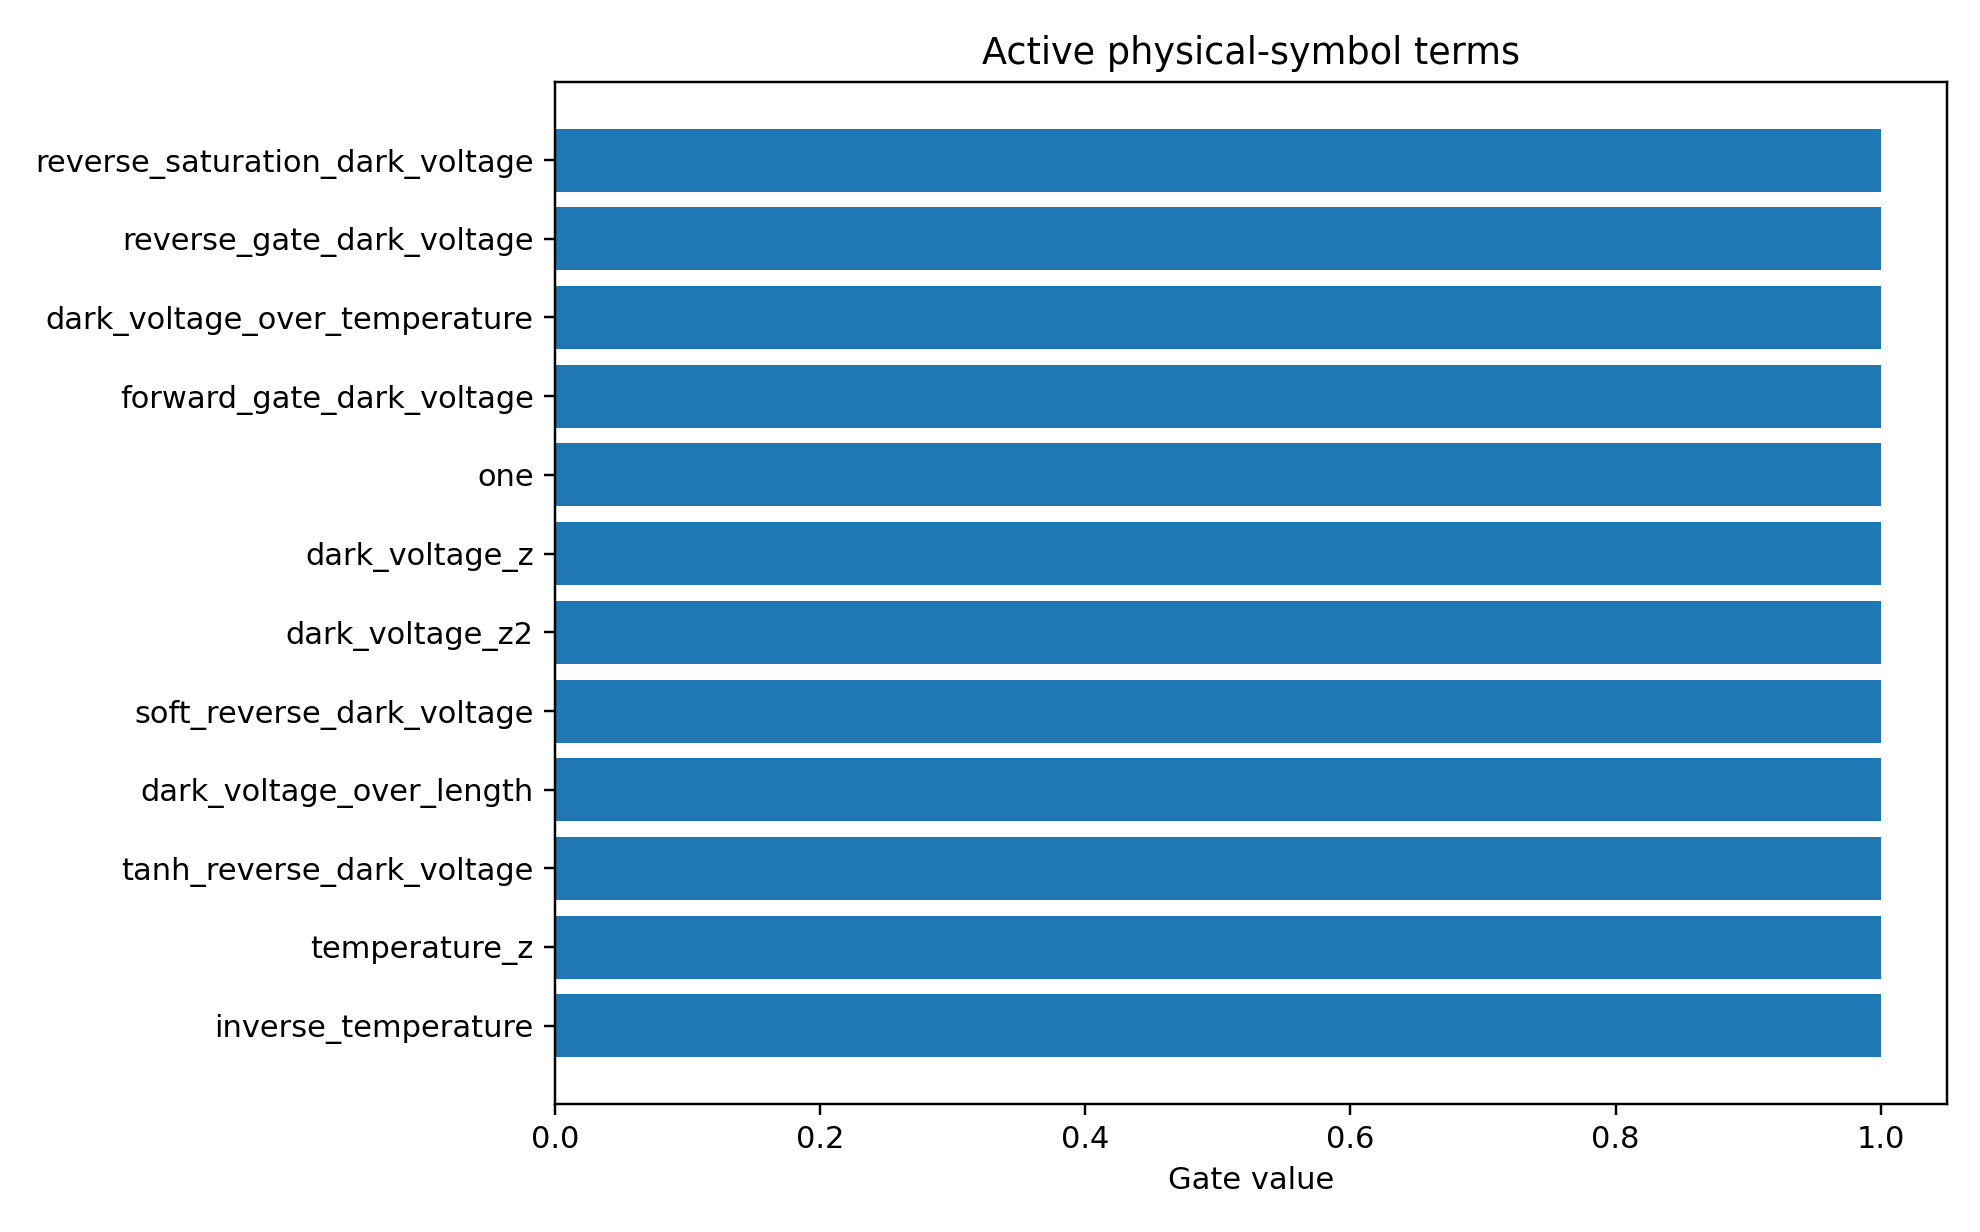

Data behind this chart, as committed beside it:
mechanism_index, mechanism, photo_role, mechanism_drive, mechanism_initial_sign, mechanism_scale, term_index, term_name, expression, dependencies, probability, active_gate, coefficient_model_space
0, reverse_leakage, mechanism, reverse_zero, -1.0, -1.123, 0, one, 1, , 0.8775, 1.0, 0.1202
0, reverse_leakage, mechanism, reverse_zero, -1.0, -1.123, 5, reverse_saturation_dark_voltage, 1-exp(-(softplus(-dark_voltage/0.2)-log(…, dark_voltage, 0.8774, 1.0, 0.1672
0, reverse_leakage, mechanism, reverse_zero, -1.0, -1.123, 10, dark_voltage_over_temperature, dark_voltage/simulation_temperature, dark_voltage,simulation_temperature, 0.8765, 1.0, -0.1707
0, reverse_leakage, mechanism, reverse_zero, -1.0, -1.123, 7, reverse_gate_dark_voltage, sigmoid(-dark_voltage/0.2), dark_voltage, 0.8718, 1.0, 0.1828
0, reverse_leakage, mechanism, reverse_zero, -1.0, -1.123, 1, dark_voltage_z, scaled(dark_voltage), dark_voltage, 0.8599, 1.0, -0.1661
1, higher_order_symbolic_residual, residual, all, 0.0, 1.0, 10, dark_voltage_over_temperature, dark_voltage/simulation_temperature, dark_voltage,simulation_temperature, 0.8574, 1.0, -0.1299
0, reverse_leakage, mechanism, reverse_zero, -1.0, -1.123, 6, forward_gate_dark_voltage, sigmoid(dark_voltage/0.2), dark_voltage, 0.8503, 1.0, -0.1436
1, higher_order_symbolic_residual, residual, all, 0.0, 1.0, 0, one, 1, , 0.8473, 1.0, -0.1122
0, reverse_leakage, mechanism, reverse_zero, -1.0, -1.123, 3, soft_reverse_dark_voltage, softplus(-dark_voltage/0.2), dark_voltage, 0.8363, 1.0, 0.1463
1, higher_order_symbolic_residual, residual, all, 0.0, 1.0, 13, dark_voltage_over_length, dark_voltage/active_layer_length, dark_voltage,active_layer_length, 0.8217, 1.0, -0.1366
1, higher_order_symbolic_residual, residual, all, 0.0, 1.0, 1, dark_voltage_z, scaled(dark_voltage), dark_voltage, 0.8216, 1.0, -0.1633
0, reverse_leakage, mechanism, reverse_zero, -1.0, -1.123, 4, tanh_reverse_dark_voltage, tanh(-dark_voltage/1.0), dark_voltage, 0.8023, 1.0, 0.1058
1, higher_order_symbolic_residual, residual, all, 0.0, 1.0, 2, dark_voltage_z2, scaled(dark_voltage)^2, dark_voltage, 0.7859, 1.0, 0.1376
1, higher_order_symbolic_residual, residual, all, 0.0, 1.0, 3, soft_reverse_dark_voltage, softplus(-dark_voltage/0.2), dark_voltage, 0.7624, 1.0, 0.1062
0, reverse_leakage, mechanism, reverse_zero, -1.0, -1.123, 13, dark_voltage_over_length, dark_voltage/active_layer_length, dark_voltage,active_layer_length, 0.757, 1.0, -0.06416
1, higher_order_symbolic_residual, residual, all, 0.0, 1.0, 4, tanh_reverse_dark_voltage, tanh(-dark_voltage/1.0), dark_voltage, 0.7316, 1.0, 0.0616
1, higher_order_symbolic_residual, residual, all, 0.0, 1.0, 9, inverse_temperature, 1/simulation_temperature, simulation_temperature, 0.6907, 1.0, -0.01211
1, higher_order_symbolic_residual, residual, all, 0.0, 1.0, 8, temperature_z, scaled(simulation_temperature), simulation_temperature, 0.6698, 1.0, 0.007331
0, reverse_leakage, mechanism, reverse_zero, -1.0, -1.123, 8, temperature_z, scaled(simulation_temperature), simulation_temperature, 0.665, 1.0, -0.008832
0, reverse_leakage, mechanism, reverse_zero, -1.0, -1.123, 9, inverse_temperature, 1/simulation_temperature, simulation_temperature, 0.6594, 1.0, -0.01135
1, higher_order_symbolic_residual, residual, all, 0.0, 1.0, 6, forward_gate_dark_voltage, sigmoid(dark_voltage/0.2), dark_voltage, 0.624, 1.0, 0.01076
1, higher_order_symbolic_residual, residual, all, 0.0, 1.0, 5, reverse_saturation_dark_voltage, 1-exp(-(softplus(-dark_voltage/0.2)-log(…, dark_voltage, 0.6225, 1.0, -0.006527
1, higher_order_symbolic_residual, residual, all, 0.0, 1.0, 7, reverse_gate_dark_voltage, sigmoid(-dark_voltage/0.2), dark_voltage, 0.6065, 1.0, 0.008802
0, reverse_leakage, mechanism, reverse_zero, -1.0, -1.123, 2, dark_voltage_z2, scaled(dark_voltage)^2, dark_voltage, 0.5984, 1.0, -0.003157
1, higher_order_symbolic_residual, residual, all, 0.0, 1.0, 12, inverse_length, 1/active_layer_length, active_layer_length, 0.4254, 1.0, -0.01252
1, higher_order_symbolic_residual, residual, all, 0.0, 1.0, 17, ge_sio2_velocity_over_length, ge_sio2_recomb_velocity/active_layer_len…, ge_sio2_recomb_velocity,active_layer_len…, 0.3805, 1.0, 0.003925
0, reverse_leakage, mechanism, reverse_zero, -1.0, -1.123, 17, ge_sio2_velocity_over_length, ge_sio2_recomb_velocity/active_layer_len…, ge_sio2_recomb_velocity,active_layer_len…, 0.3482, 1.0, 0.01533
1, higher_order_symbolic_residual, residual, all, 0.0, 1.0, 11, length_z, scaled(active_layer_length), active_layer_length, 0.3333, 1.0, 0.006753
0, reverse_leakage, mechanism, reverse_zero, -1.0, -1.123, 18, ge_si_velocity_over_length, ge_si_recomb_velocity/active_layer_lengt…, ge_si_recomb_velocity,active_layer_lengt…, 0.3218, 1.0, 0.005574
1, higher_order_symbolic_residual, residual, all, 0.0, 1.0, 18, ge_si_velocity_over_length, ge_si_recomb_velocity/active_layer_lengt…, ge_si_recomb_velocity,active_layer_lengt…, 0.3079, 1.0, 0.0124
0, reverse_leakage, mechanism, reverse_zero, -1.0, -1.123, 11, length_z, scaled(active_layer_length), active_layer_length, 0.2655, 1.0, 0.0006388
0, reverse_leakage, mechanism, reverse_zero, -1.0, -1.123, 15, ge_sio2_velocity_z, scaled(ge_sio2_recomb_velocity), ge_sio2_recomb_velocity, 0.2322, 1.0, -0.00928
0, reverse_leakage, mechanism, reverse_zero, -1.0, -1.123, 12, inverse_length, 1/active_layer_length, active_layer_length, 0.2292, 1.0, -0.003252
1, higher_order_symbolic_residual, residual, all, 0.0, 1.0, 16, ge_si_velocity_z, scaled(ge_si_recomb_velocity), ge_si_recomb_velocity, 0.1966, 1.0, -0.006858
1, higher_order_symbolic_residual, residual, all, 0.0, 1.0, 14, trap_A_z, scaled(trap_assisted_recomb_A), trap_assisted_recomb_A, 0.1314, 1.0, -0.001222
0, reverse_leakage, mechanism, reverse_zero, -1.0, -1.123, 16, ge_si_velocity_z, scaled(ge_si_recomb_velocity), ge_si_recomb_velocity, 0.1019, 1.0, -0.002833
1, higher_order_symbolic_residual, residual, all, 0.0, 1.0, 15, ge_sio2_velocity_z, scaled(ge_sio2_recomb_velocity), ge_sio2_recomb_velocity, 0.1816, 0.0, -0.003052
0, reverse_leakage, mechanism, reverse_zero, -1.0, -1.123, 14, trap_A_z, scaled(trap_assisted_recomb_A), trap_assisted_recomb_A, 0.009942, 0.0, -0.004156
